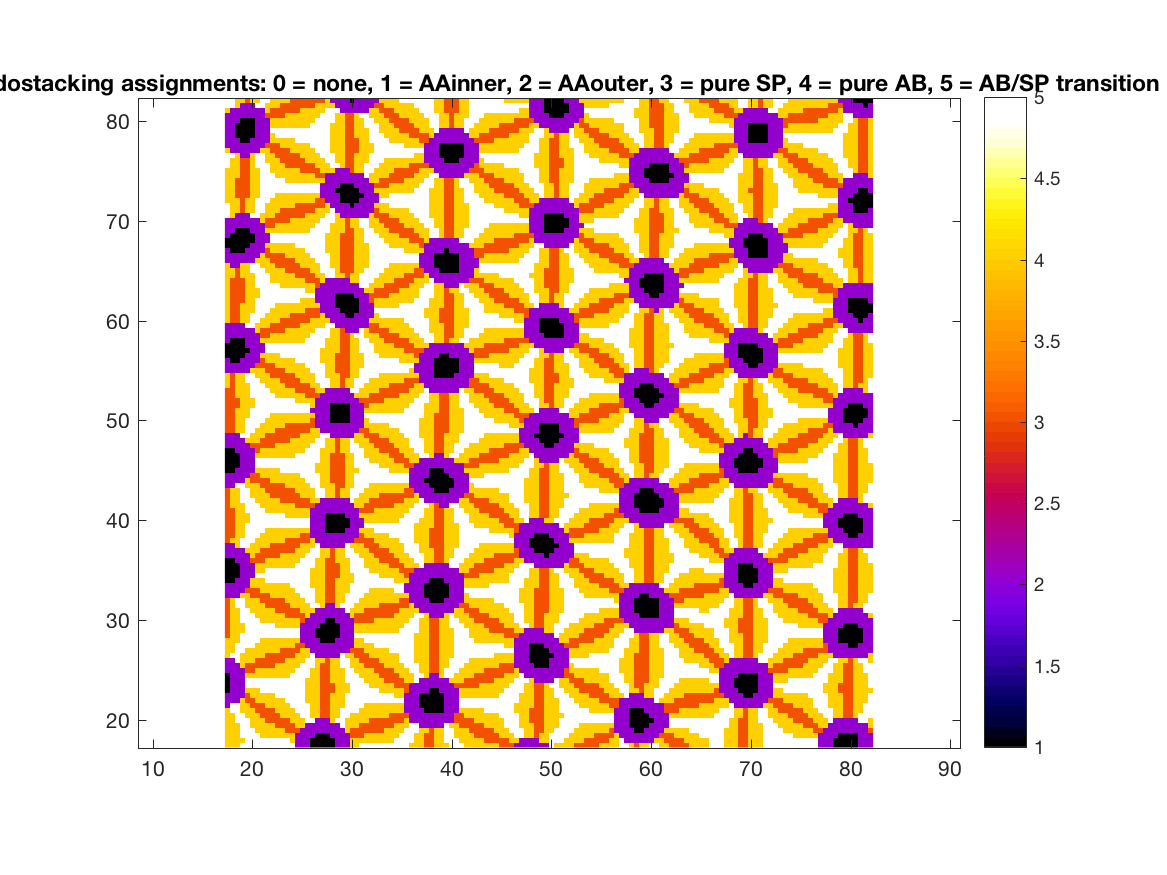

The file beside this chart, header and first rows:
4, 4, 4, 5, 5, 5, 5, 5, 5, 5, 5, 5, 5, 5, 2, 2, 2, 1, 1, 1, 1, 1, 2, 2
4, 4, 4, 4, 5, 5, 5, 5, 5, 5, 5, 5, 5, 4, 2, 2, 2, 1, 1, 1, 1, 1, 2, 2
4, 4, 4, 5, 5, 5, 5, 4, 4, 4, 4, 4, 4, 4, 2, 2, 2, 2, 1, 1, 1, 2, 2, 2
4, 4, 4, 5, 5, 5, 4, 4, 4, 4, 4, 4, 3, 3, 3, 2, 2, 2, 2, 2, 2, 2, 2, 2
4, 4, 4, 5, 5, 4, 4, 4, 4, 4, 3, 3, 3, 3, 4, 4, 2, 2, 2, 2, 2, 2, 2, 5
4, 4, 5, 5, 5, 4, 4, 4, 3, 3, 3, 3, 3, 4, 4, 4, 5, 5, 2, 2, 2, 4, 5, 5
4, 4, 5, 5, 4, 4, 4, 3, 3, 3, 3, 4, 4, 4, 4, 5, 5, 4, 4, 3, 3, 4, 4, 5
4, 5, 5, 4, 4, 4, 3, 3, 3, 3, 4, 4, 4, 4, 5, 5, 5, 4, 4, 3, 3, 4, 4, 5
2, 5, 5, 4, 4, 3, 3, 3, 4, 4, 4, 4, 4, 5, 5, 5, 5, 4, 4, 3, 3, 4, 4, 4
2, 2, 2, 4, 3, 3, 4, 4, 4, 4, 4, 4, 5, 5, 5, 5, 4, 4, 4, 3, 3, 4, 4, 4
2, 2, 2, 2, 3, 4, 4, 4, 4, 4, 5, 5, 5, 5, 5, 5, 4, 4, 4, 3, 3, 4, 4, 4
1, 2, 2, 2, 4, 4, 4, 5, 5, 5, 5, 5, 5, 5, 5, 5, 4, 4, 4, 3, 3, 3, 4, 4
1, 2, 2, 2, 5, 5, 5, 5, 5, 5, 5, 5, 5, 5, 5, 5, 4, 4, 4, 3, 3, 3, 4, 4
1, 2, 2, 2, 5, 5, 5, 5, 5, 5, 5, 5, 5, 5, 5, 5, 4, 4, 4, 3, 3, 4, 4, 4
1, 2, 2, 2, 4, 4, 4, 4, 4, 4, 4, 4, 4, 5, 5, 5, 5, 4, 4, 3, 3, 4, 4, 4
2, 2, 2, 2, 3, 3, 4, 4, 4, 4, 4, 4, 4, 4, 5, 5, 5, 4, 4, 3, 3, 4, 4, 4
2, 2, 2, 4, 3, 3, 3, 3, 3, 3, 4, 4, 4, 4, 4, 5, 5, 5, 4, 3, 3, 4, 4, 5
2, 2, 5, 4, 4, 4, 3, 3, 3, 3, 3, 3, 4, 4, 4, 4, 5, 5, 4, 4, 3, 4, 4, 5
4, 5, 5, 4, 4, 4, 4, 4, 3, 3, 3, 3, 3, 3, 4, 4, 4, 5, 2, 2, 2, 2, 2, 5
4, 4, 5, 5, 4, 4, 4, 4, 4, 4, 4, 3, 3, 3, 3, 4, 4, 2, 2, 2, 2, 2, 2, 2
4, 4, 5, 5, 5, 5, 4, 4, 4, 4, 4, 4, 4, 4, 3, 3, 2, 2, 2, 2, 2, 2, 2, 2
4, 4, 4, 5, 5, 5, 5, 4, 4, 4, 4, 4, 4, 4, 4, 2, 2, 2, 2, 1, 1, 1, 2, 2
3, 4, 4, 5, 5, 5, 5, 5, 5, 5, 5, 5, 5, 5, 5, 2, 2, 2, 1, 1, 1, 1, 1, 2
3, 4, 4, 4, 5, 5, 5, 5, 5, 5, 5, 5, 5, 5, 5, 2, 2, 2, 1, 1, 1, 1, 1, 2
3, 4, 4, 4, 5, 5, 5, 5, 5, 5, 4, 4, 4, 4, 4, 2, 2, 2, 2, 1, 1, 1, 1, 2
3, 4, 4, 5, 5, 5, 5, 4, 4, 4, 4, 4, 4, 4, 4, 3, 2, 2, 2, 2, 1, 1, 2, 2
3, 4, 4, 5, 5, 5, 4, 4, 4, 4, 4, 4, 3, 3, 3, 3, 4, 2, 2, 2, 2, 2, 2, 2
3, 4, 4, 5, 5, 4, 4, 4, 4, 4, 3, 3, 3, 3, 3, 4, 4, 4, 2, 2, 2, 2, 2, 2
3, 4, 5, 5, 4, 4, 4, 4, 3, 3, 3, 3, 3, 4, 4, 4, 4, 5, 5, 4, 2, 2, 4, 5
3, 4, 5, 5, 4, 4, 4, 3, 3, 3, 3, 3, 4, 4, 4, 4, 5, 5, 4, 4, 3, 3, 4, 4
2, 2, 2, 4, 4, 3, 3, 3, 3, 4, 4, 4, 4, 4, 4, 5, 5, 5, 4, 4, 3, 3, 4, 4
2, 2, 2, 2, 3, 3, 3, 4, 4, 4, 4, 4, 4, 4, 5, 5, 5, 5, 4, 4, 3, 3, 4, 4
2, 2, 2, 2, 2, 4, 4, 4, 4, 4, 4, 4, 4, 5, 5, 5, 5, 4, 4, 4, 3, 3, 4, 4
1, 1, 2, 2, 2, 4, 4, 4, 5, 5, 5, 5, 5, 5, 5, 5, 5, 4, 4, 4, 3, 3, 4, 4
1, 1, 1, 2, 2, 2, 5, 5, 5, 5, 5, 5, 5, 5, 5, 5, 5, 4, 4, 4, 3, 3, 3, 4
1, 1, 1, 2, 2, 2, 4, 4, 5, 5, 5, 5, 5, 5, 5, 5, 5, 4, 4, 4, 3, 3, 3, 4
1, 1, 1, 2, 2, 2, 4, 4, 4, 4, 4, 4, 4, 4, 5, 5, 5, 5, 4, 4, 3, 3, 3, 4
1, 1, 2, 2, 2, 3, 3, 3, 4, 4, 4, 4, 4, 4, 4, 5, 5, 5, 4, 4, 3, 3, 4, 4
2, 2, 2, 2, 2, 4, 3, 3, 3, 3, 3, 4, 4, 4, 4, 4, 5, 5, 5, 4, 4, 3, 4, 4
2, 2, 2, 2, 4, 4, 4, 3, 3, 3, 3, 3, 3, 3, 4, 4, 4, 5, 5, 4, 4, 3, 4, 4
2, 2, 4, 5, 5, 4, 4, 4, 4, 3, 3, 3, 3, 3, 3, 4, 4, 4, 5, 2, 2, 2, 2, 2
3, 4, 4, 5, 5, 5, 4, 4, 4, 4, 4, 4, 3, 3, 3, 3, 3, 4, 2, 2, 2, 2, 2, 2
3, 3, 4, 4, 5, 5, 5, 4, 4, 4, 4, 4, 4, 4, 4, 3, 3, 2, 2, 2, 2, 2, 2, 2
3, 3, 4, 4, 5, 5, 5, 5, 4, 4, 4, 4, 4, 4, 4, 4, 4, 2, 2, 2, 1, 1, 1, 1
3, 3, 4, 4, 5, 5, 5, 5, 5, 5, 5, 5, 5, 5, 5, 5, 5, 2, 2, 2, 1, 1, 1, 1
3, 3, 4, 4, 4, 5, 5, 5, 5, 5, 5, 5, 5, 5, 5, 5, 5, 2, 2, 2, 1, 1, 1, 1
3, 3, 4, 4, 4, 5, 5, 5, 5, 5, 5, 5, 4, 4, 4, 4, 4, 2, 2, 2, 1, 1, 1, 1
3, 3, 4, 4, 5, 5, 5, 5, 4, 4, 4, 4, 4, 4, 4, 4, 4, 2, 2, 2, 2, 2, 2, 2
3, 4, 4, 4, 5, 5, 5, 4, 4, 4, 4, 4, 4, 4, 3, 3, 3, 3, 2, 2, 2, 2, 2, 2
3, 4, 4, 5, 5, 5, 4, 4, 4, 4, 4, 3, 3, 3, 3, 3, 3, 4, 4, 2, 2, 2, 2, 2
3, 4, 4, 5, 5, 4, 4, 4, 4, 3, 3, 3, 3, 3, 3, 4, 4, 4, 5, 5, 4, 4, 3, 4
3, 4, 4, 5, 5, 4, 4, 4, 3, 3, 3, 3, 3, 3, 4, 4, 4, 4, 5, 5, 4, 4, 3, 4
2, 2, 5, 5, 4, 4, 4, 3, 3, 3, 3, 3, 4, 4, 4, 4, 4, 5, 5, 4, 4, 4, 3, 3
2, 2, 2, 2, 4, 3, 3, 3, 3, 4, 4, 4, 4, 4, 4, 4, 5, 5, 5, 4, 4, 3, 3, 3
2, 2, 2, 2, 2, 3, 3, 4, 4, 4, 4, 4, 4, 4, 4, 5, 5, 5, 5, 4, 4, 3, 3, 3
1, 1, 2, 2, 2, 2, 4, 4, 4, 4, 4, 5, 5, 5, 5, 5, 5, 5, 4, 4, 4, 3, 3, 3
1, 1, 1, 2, 2, 2, 5, 5, 5, 5, 5, 5, 5, 5, 5, 5, 5, 5, 4, 4, 4, 3, 3, 3
1, 1, 1, 2, 2, 2, 5, 5, 5, 5, 5, 5, 5, 5, 5, 5, 5, 5, 5, 4, 4, 3, 3, 3
1, 1, 1, 2, 2, 2, 4, 4, 4, 4, 4, 4, 4, 4, 5, 5, 5, 5, 5, 4, 4, 3, 3, 3
1, 1, 2, 2, 2, 2, 3, 4, 4, 4, 4, 4, 4, 4, 4, 4, 5, 5, 5, 4, 4, 4, 3, 4
2, 2, 2, 2, 2, 3, 3, 3, 3, 3, 4, 4, 4, 4, 4, 4, 4, 5, 5, 5, 4, 4, 3, 4
... 69 more rows
